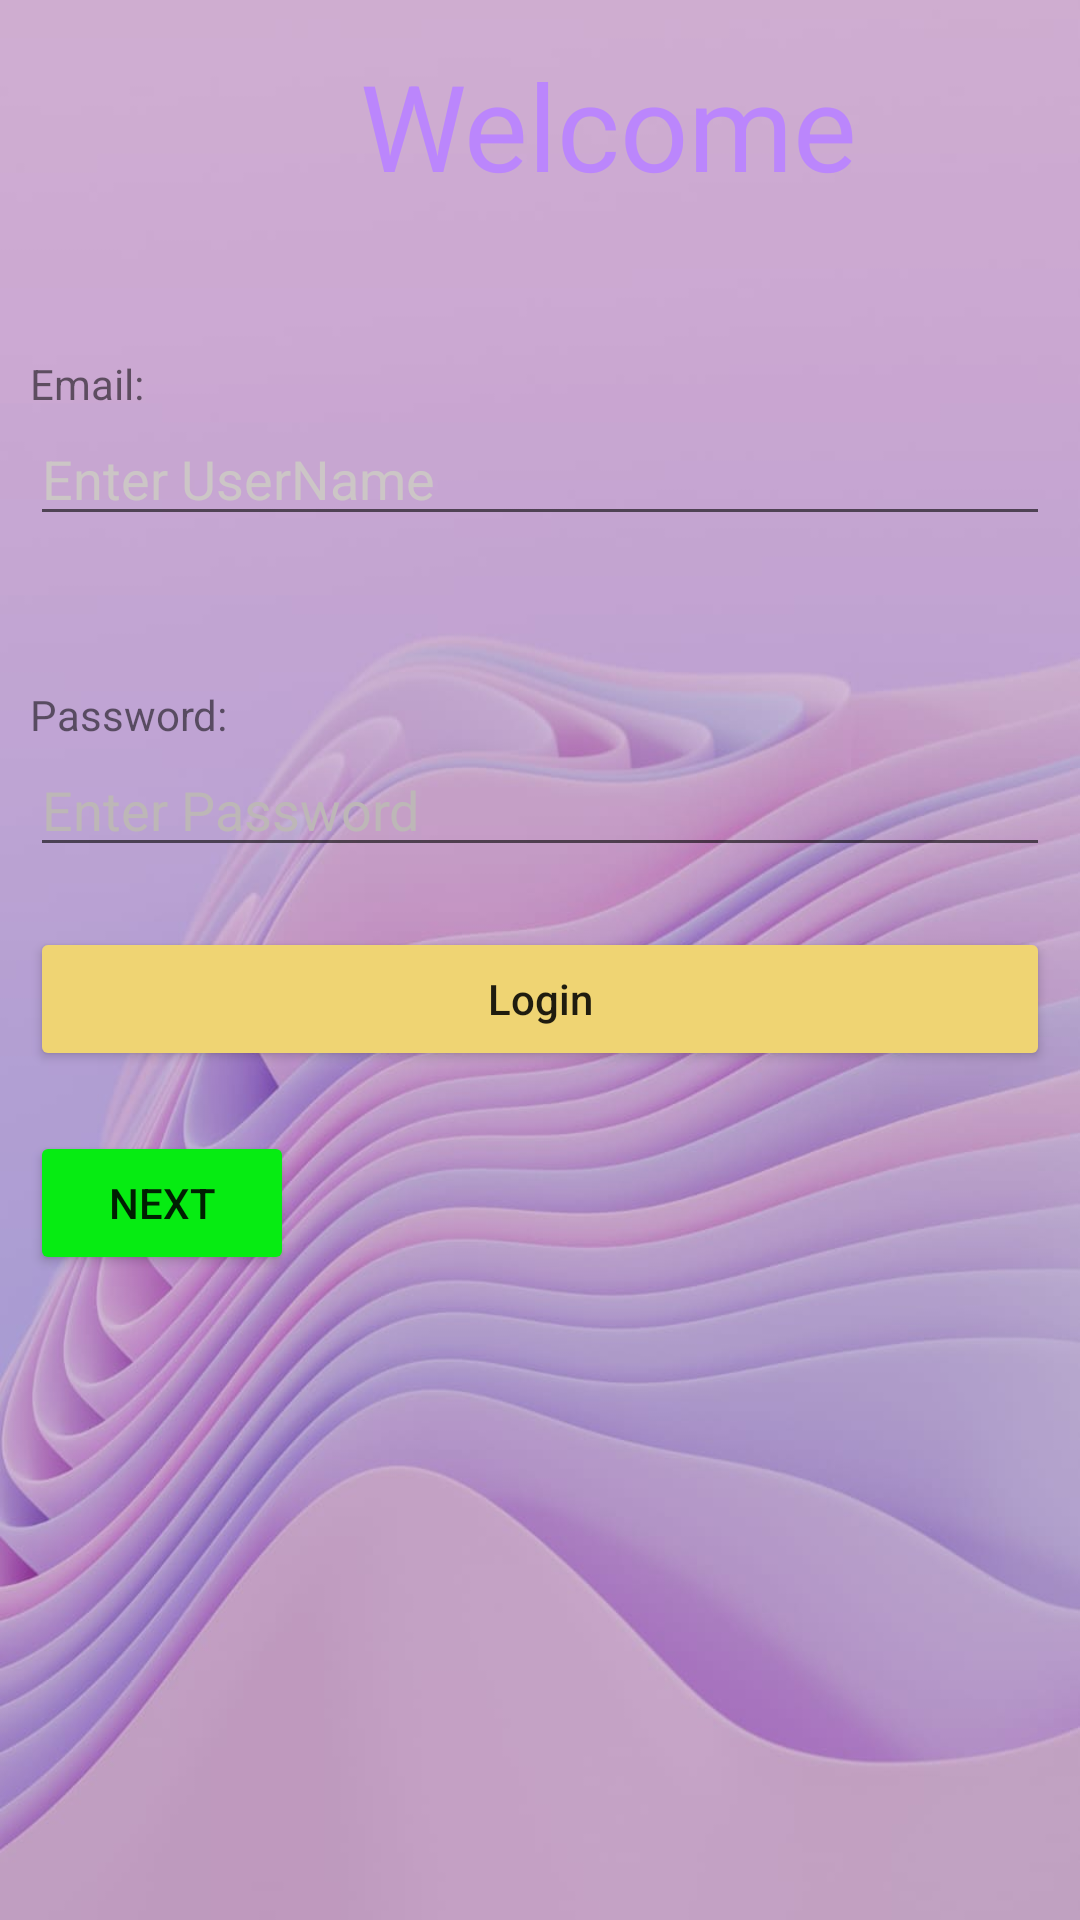

Android layout source for this screen:
<!-- AndroidManifest.xml: application theme Theme.Sakhi_app -->
<!-- res/layout/activity_splash.xml -->
<?xml version="1.0" encoding="utf-8"?>
<LinearLayout xmlns:android="http://schemas.android.com/apk/res/android"
    xmlns:app="http://schemas.android.com/apk/res-auto"
    xmlns:tools="http://schemas.android.com/tools"
    android:layout_width="match_parent"
    android:layout_height="match_parent"
    android:background="@drawable/activity1"
    android:orientation="vertical"
    tools:context=".splash">


    <TextView
        android:layout_width="wrap_content"
        android:layout_height="wrap_content"
        android:layout_marginStart="120dp"
        android:layout_marginTop="15dp"
        android:layout_marginEnd="10dp"
        android:text="Welcome"
        android:textColor="@color/purple_200"
        android:textSize="40dp" />

    <TextView
        android:layout_width="match_parent"
        android:layout_height="wrap_content"
        android:layout_marginStart="10dp"
        android:layout_marginTop="50dp"
        android:text="Email:" />

    <EditText
        android:id="@+id/UserName"
        android:layout_width="match_parent"
        android:layout_height="wrap_content"
        android:layout_marginStart="10dp"
        android:layout_marginEnd="10dp"
        android:hint="Enter UserName"
        android:textColorHint="#CCC6C6"
        android:inputType="textEmailAddress" />

    
    <TextView
        android:layout_width="match_parent"
        android:layout_height="wrap_content"
        android:layout_marginStart="10dp"
        android:layout_marginTop="50dp"
        android:text="Password:" />

    <EditText
        android:id="@+id/idEdtPassword"
        android:layout_width="match_parent"
        android:layout_height="wrap_content"
        android:layout_marginStart="10dp"
        android:textColorHint="#BDB7B7"
        android:layout_marginEnd="10dp"
        android:hint="Enter Password"
        android:inputType="textPassword" />

    
    <Button
        android:id="@+id/idBtnLogin"
        android:layout_width="match_parent"
        android:layout_height="wrap_content"
        android:layout_below="@id/idEdtPassword"
        android:layout_marginStart="10dp"
        android:layout_marginTop="20dp"
        android:layout_marginEnd="10dp"
        android:backgroundTint="#EFD473"
        android:text="Login"
        android:textAllCaps="false" />
    <Button
        android:id="@+id/btnNext"
    android:layout_width="wrap_content"
    android:layout_height="wrap_content"
    android:layout_marginStart="10dp"
    android:layout_marginTop="20dp"
    android:layout_marginEnd="10dp"
    android:backgroundTint="#06EC12"
    android:text="NEXT"
    />


</LinearLayout>
<!-- resources referenced by this layout -->
<resources>
  <!-- drawable activity1: jpeg bitmap (drawable-v24, 59882 bytes) -->
  <style name="Theme.Sakhi_app" parent="Theme.MaterialComponents.DayNight.NoActionBar">
          
          <item name="colorPrimary">@color/purple_500</item>
          <item name="colorPrimaryVariant">@color/purple_700</item>
          <item name="colorOnPrimary">@color/white</item>
          
          <item name="colorSecondary">@color/teal_200</item>
          <item name="colorSecondaryVariant">@color/teal_700</item>
          <item name="colorOnSecondary">@color/black</item>
          
          <item name="android:statusBarColor">?attr/colorPrimaryVariant</item>
          
      </style>
  <!-- not gathered from this repository: default colours our renderer supplied (Android Studio template values) -->
  <color name="purple_200">#FFBB86FC</color>
  <color name="purple_500">#FF6200EE</color>
  <color name="purple_700">#FF3700B3</color>
  <color name="teal_200">#FF03DAC5</color>
  <color name="teal_700">#FF018786</color>
  <color name="black">#FF000000</color>
  <color name="white">#FFFFFFFF</color>
</resources>
